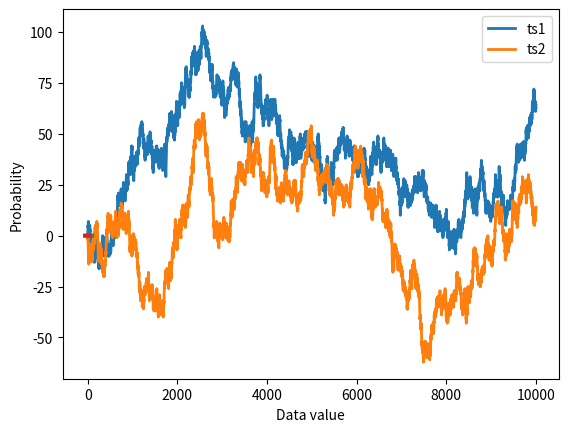

Write the Python code that produced this figure.
# import libraries
import matplotlib.pyplot as plt
import numpy as np


## re-run marble jar code from "compute probabilities"


## compute empirical probability function

# continous signal (technically discrete!)
N = 10004
datats1 = np.cumsum(np.sign(np.random.randn(N)))
datats2 = np.cumsum(np.sign(np.random.randn(N)))

# let's see what they look like
plt.plot(np.arange(N),datats1,linewidth=2)
plt.plot(np.arange(N),datats2,linewidth=2)
plt.show()


# discretize using histograms
nbins = 50

y,x = np.histogram(datats1,nbins)
x1 = (x[1:]+x[:-1])/2
y1 = y/sum(y)

y,x = np.histogram(datats2,nbins)
x2 = (x[1:]+x[:-1])/2
y2 = y/sum(y)


plt.plot(x1,y1, x2,y2,linewidth=3)
plt.legend(('ts1','ts2'))
plt.xlabel('Data value')
plt.ylabel('Probability')
plt.show()